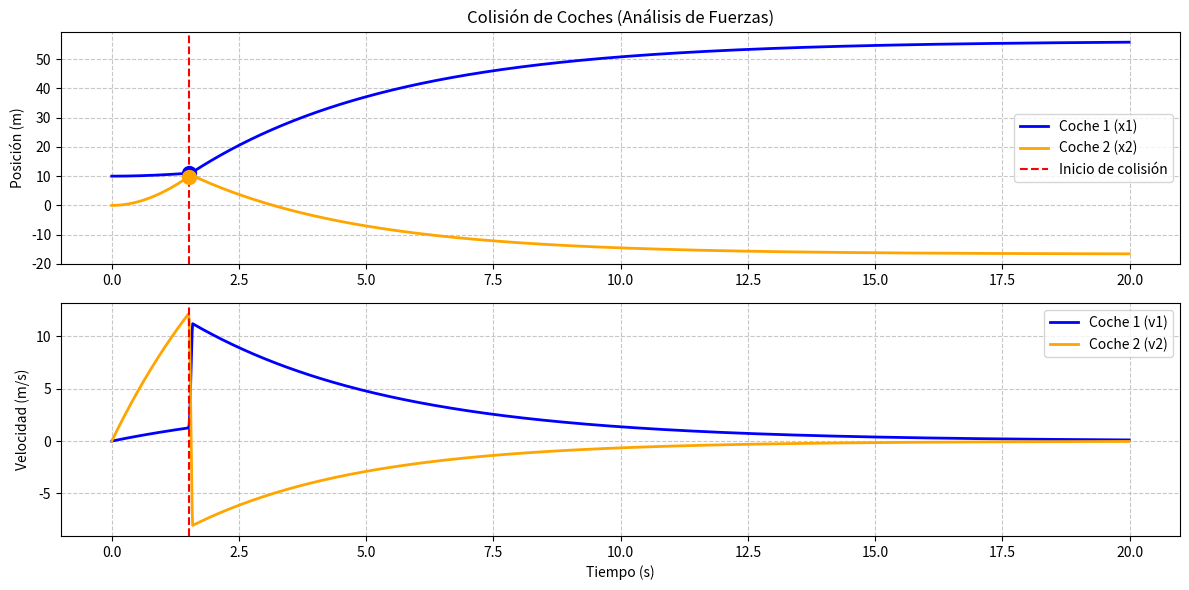

This chart was generated by the following Python code:
import numpy as np
import matplotlib.pyplot as plt

# Parámetros generales
m1, m2 = 2.0, 1.0       # masas (puedes modificar para los distintos escenarios)
Fm1, Fm2 = 2.0, 10.0     # fuerza de empuje de cada motor
x1_init, x2_init = 10.0, 0.0  # posiciones iniciales: se asume que x1 > x2
b1, b2 = 0.5, 0.3       # coeficientes de rozamiento viscosa
total_time, dt = 20.0, 0.01
car_length = 1.25       # longitud de cada coche
k = 1000.0              # constante elástica del choque

def car_collision_force_analysis(m1, m2, Fm1, Fm2, b1, b2, k, total_time, dt, car_length):
   
    t_eval = np.arange(0, total_time, dt)
    num_steps = len(t_eval)
    y_euler = np.zeros((4, num_steps))
    # Estado inicial: [posición coche1, velocidad coche1, posición coche2, velocidad coche2]
    y_euler[:, 0] = [x1_init, 0, x2_init, 0]
    
    # Bandera para indicar si ya ocurrió la colisión (se activa la fuerza de resorte y se apagan motores)
    collision_occurred = False
    collision_time = None

    for i in range(num_steps - 1):
        x1, v1, x2, v2 = y_euler[:, i]
        
        # Verificar si se inicia la colisión: la condición es que la distancia entre coches sea menor a car_length.
        if not collision_occurred and (x1 - x2) <= car_length:
            collision_occurred = True
            collision_time = t_eval[i]
        
        # Durante la simulación, mientras no ocurra la colisión, se aplican las fuerzas de empuje.
        if not collision_occurred:
            F1 = Fm1 - b1*v1
            F2 = Fm2 - b2*v2
        else:
            # Tras el choque, se apagan los motores: Fm = 0, y se añade la fuerza elástica si hay solapamiento.
            # Calcular el solapamiento:
            overlap = max(0, car_length - (x1 - x2))
            F_spring = k * overlap  # fuerza elástica repulsiva
            # Se suma la fuerza de rozamiento (que siempre actúa) y la fuerza de resorte:
            F1 = -b1*v1 + F_spring      # el coche delantero recibe fuerza en +x
            F2 = -b2*v2 - F_spring      # el coche trasero recibe fuerza en -x
        
        # Ecuaciones de movimiento: 
        # dx/dt = v   y   dv/dt = Fuerza / masa
        a1 = F1 / m1
        a2 = F2 / m2
        
        # Integración con método de Euler
        y_euler[0, i+1] = x1 + dt * v1
        y_euler[1, i+1] = v1 + dt * a1
        y_euler[2, i+1] = x2 + dt * v2
        y_euler[3, i+1] = v2 + dt * a2

    return t_eval, y_euler, collision_time

# Simulación
t, y, collision_time = car_collision_force_analysis(m1, m2, Fm1, Fm2, b1, b2, k, total_time, dt, car_length)

# Gráficos
plt.figure(figsize=(12, 6))

# --- Gráfico de posiciones ---
plt.subplot(2, 1, 1)
plt.plot(t, y[0, :], label='Coche 1 (x1)', color='blue', linewidth=2)
plt.plot(t, y[2, :], label='Coche 2 (x2)', color='orange', linewidth=2)
if collision_time is not None:
    plt.axvline(collision_time, color='red', linestyle='--', label='Inicio de colisión')
    idx = int(collision_time / dt)
    plt.plot(collision_time, y[0, idx], 'bo', markersize=10)
    plt.plot(collision_time, y[2, idx], 'o', color='orange', markersize=10)
plt.ylabel('Posición (m)')
plt.title('Colisión de Coches (Análisis de Fuerzas)')
plt.legend()
plt.grid(True, linestyle='--', alpha=0.7)

# --- Gráfico de velocidades ---
plt.subplot(2, 1, 2)
plt.plot(t, y[1, :], label='Coche 1 (v1)', color='blue', linewidth=2)
plt.plot(t, y[3, :], label='Coche 2 (v2)', color='orange', linewidth=2)
if collision_time is not None:
    plt.axvline(collision_time, color='red', linestyle='--')
plt.xlabel('Tiempo (s)')
plt.ylabel('Velocidad (m/s)')
plt.legend()
plt.grid(True, linestyle='--', alpha=0.7)

plt.tight_layout()
plt.show()
